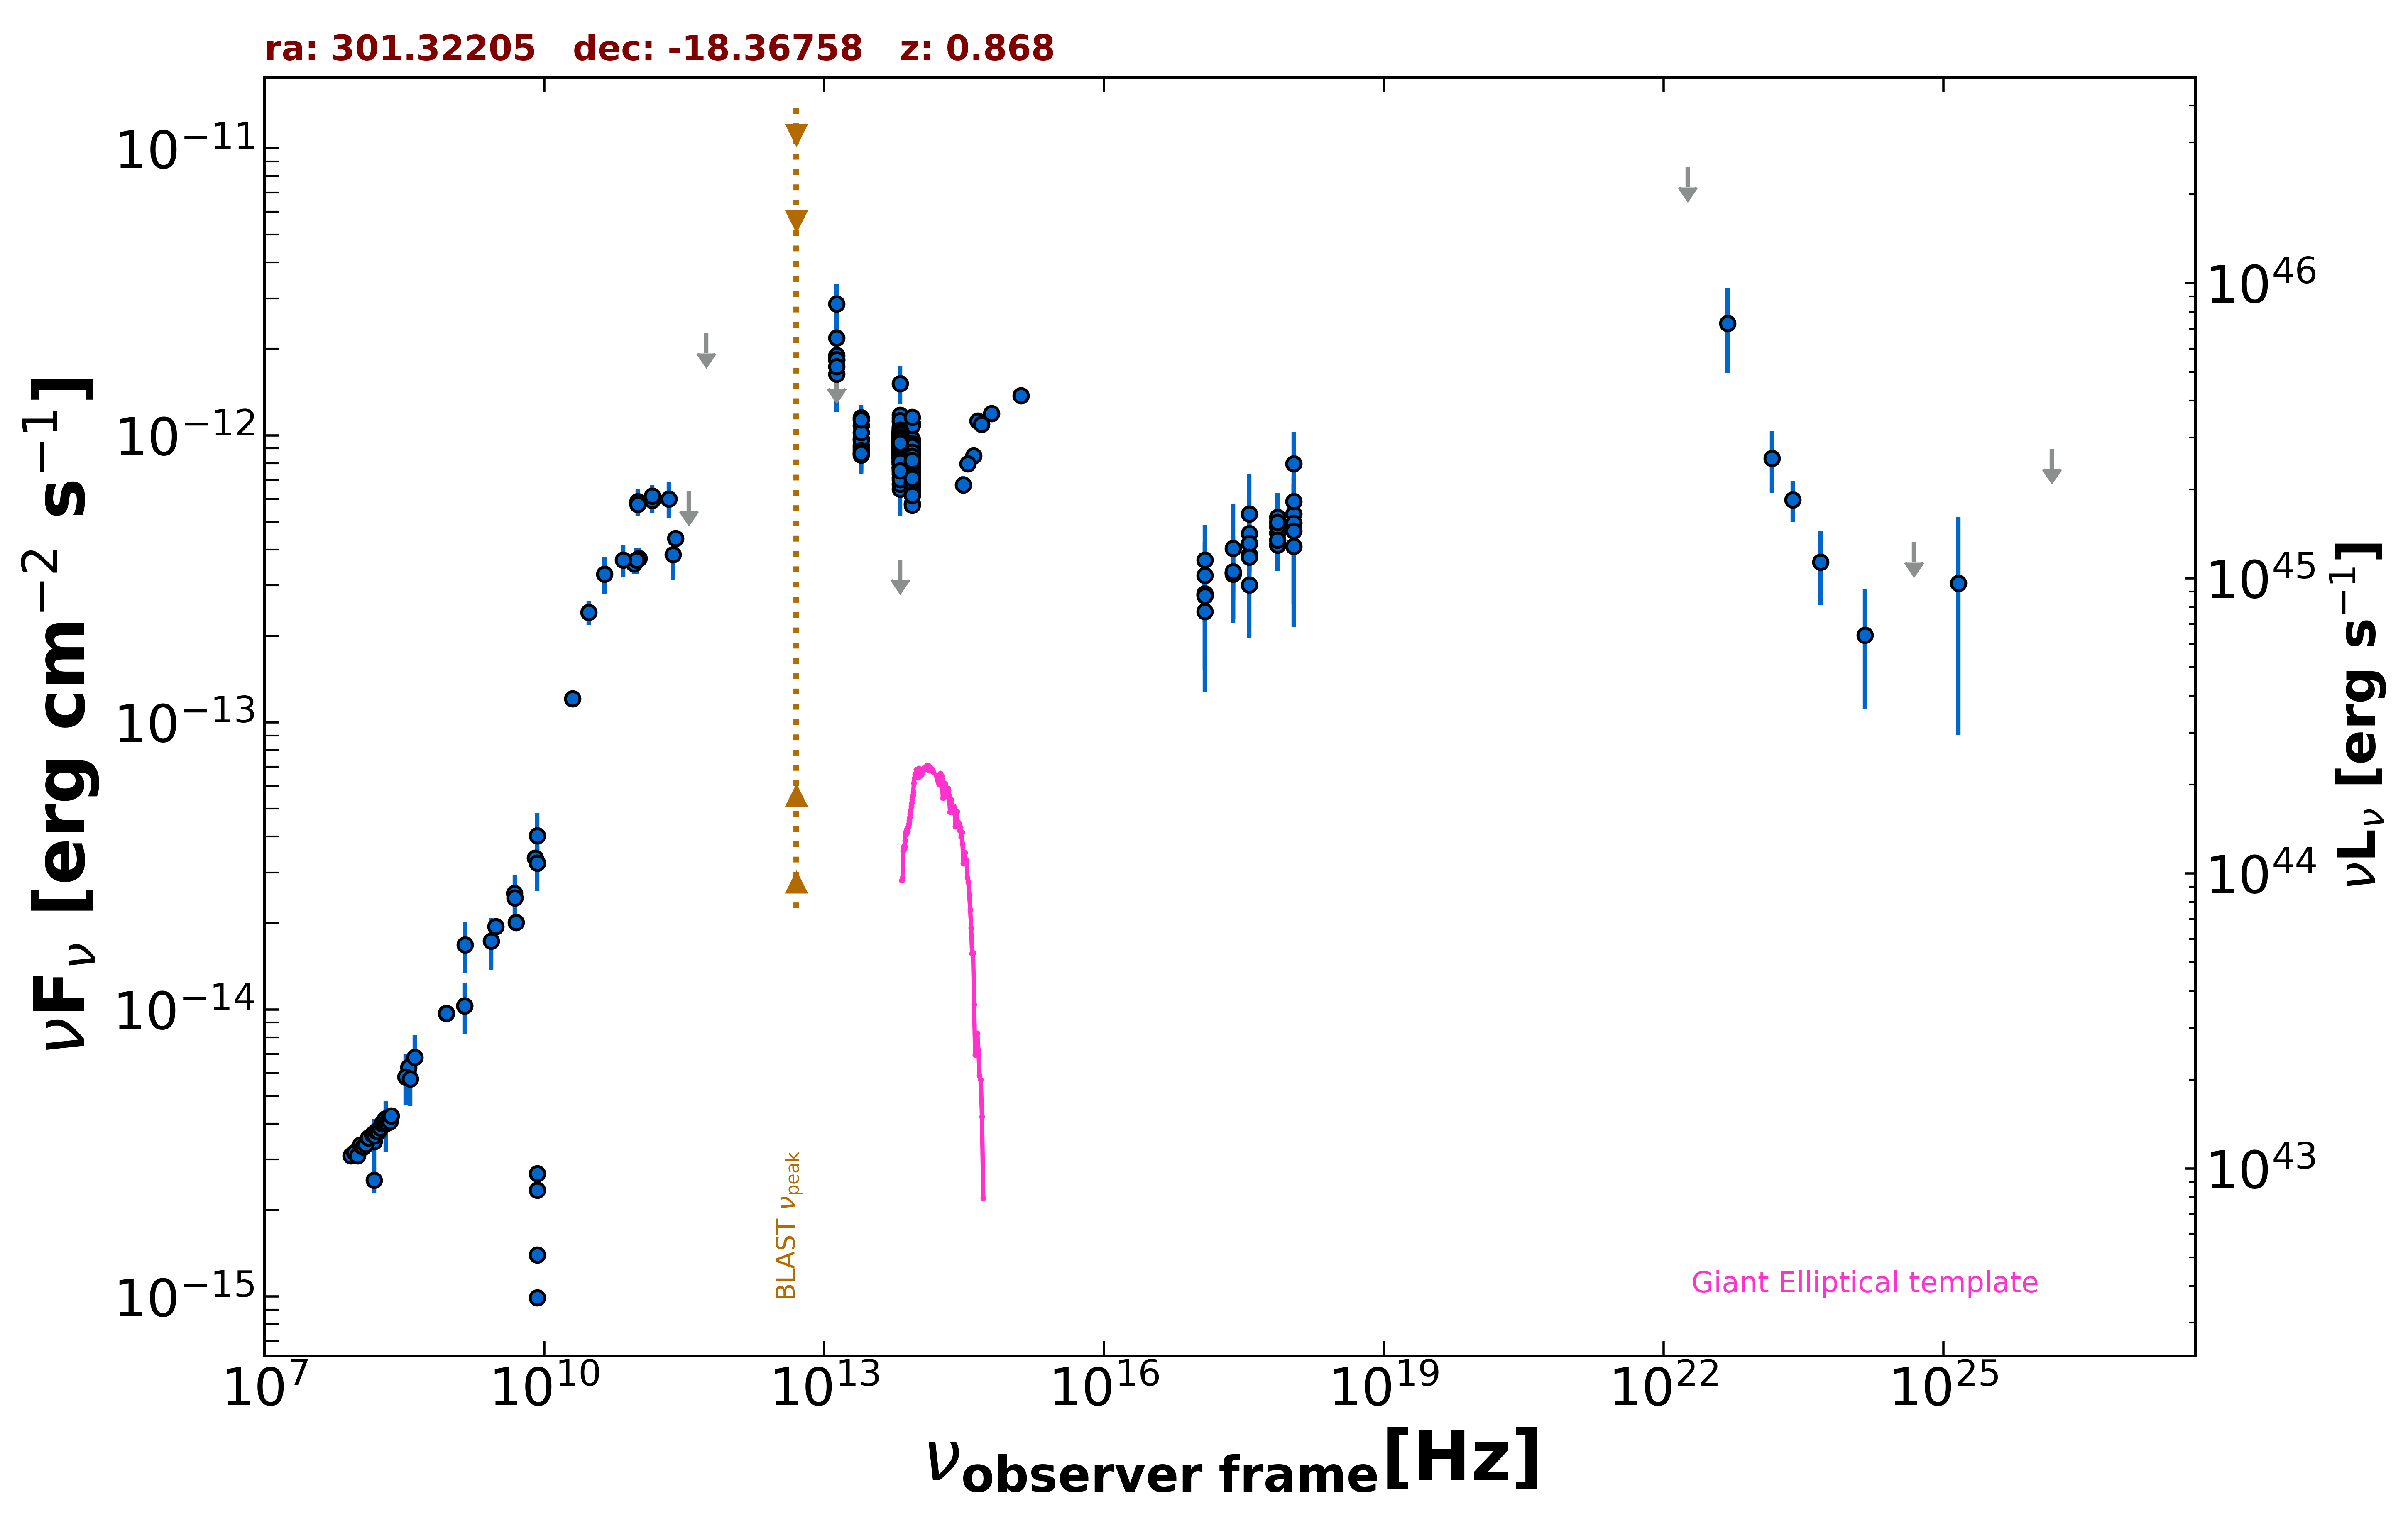

Values plotted in this chart, from the file beside it:
freq., flux, err_flux, MJD_start, MJD_end, flag, catalog, reference
1.400e+09, 1.031e-14, 3.630e-16, 55000, 55000, , NVSS, Condon et al. 1998  AJ  115  1693
8.870e+08, 9.710e-15, 6.825e-16, 55000, 55000, , RACS, Hale et al. 2021  PASA  38  e058
8.870e+08, 9.710e-15, 6.825e-16, 55000, 55000, , RACS, Hale et al. 2021  PASA  38  e058
8.870e+08, 9.710e-15, 6.825e-16, 55000, 55000, , RACS, Hale et al. 2021  PASA  38  e058
3.000e+09, 1.946e-14, 9.500e-17, 55000, 55000, , VLASSQL, Gordon et al. 2021  ApJS  255  30
2.418e+17, 3.313e-13, 4.520e-14, 56517, 58266, , 1OUSX, Giommi et al. in preparation
1.209e+17, 2.787e-13, 4.180e-14, 56517, 58266, , 1OUSX, Giommi et al. in preparation
3.627e+17, 3.840e-13, 4.860e-14, 56517, 58266, , 1OUSX, Giommi et al. in preparation
7.253e+17, 4.559e-13, 3.675e-14, 56517, 58266, , 1OUSX, Giommi et al. in preparation
1.088e+18, 5.323e-13, 7.530e-14, 56517, 58266, , 1OUSX, Giommi et al. in preparation
7.253e+17, 4.796e-13, 4.110e-14, 55000, 55000, , 2SXPS, Evans et al. 2020  ApJS  247  54
1.209e+17, 3.251e-13, 5.335e-14, 55000, 55000, , 2SXPS, Evans et al. 2020  ApJS  247  54
3.627e+17, 4.544e-13, 6.020e-14, 55000, 55000, , 2SXPS, Evans et al. 2020  ApJS  247  54
1.088e+18, 5.877e-13, 9.035e-14, 55000, 55000, , 2SXPS, Evans et al. 2020  ApJS  247  54
1.500e+08, 2.546e-15, 2.545e-16, 55000, 55000, , TGSS150, Intema et al. 2017  A&A  598  A781
3.520e+08, 6.294e-15, 1.000e-17, 55000, 55000, , WISH352, De Bruce et al. 2002  A&A  394  59
5.000e+09, 2.010e-14, 1.000e-15, 55000, 55000, , AT20G, Murphy et al. 2010  MNRAS  402  2403
8.000e+09, 3.368e-14, 1.680e-15, 55000, 55000, , AT20G, Murphy et al. 2010  MNRAS  402  2403
2.000e+10, 1.208e-13, 6.000e-15, 55000, 55000, , AT20G, Murphy et al. 2010  MNRAS  402  2403
8.400e+09, 1.394e-15, 0.000e+00, 55000, 55000, , CRATES, Healey et al. 2007  ApJS  171  61
8.400e+09, 2.344e-15, 0.000e+00, 55000, 55000, , CRATES, Healey et al. 2007  ApJS  171  61
8.400e+09, 2.680e-15, 0.000e+00, 55000, 55000, , CRATES, Healey et al. 2007  ApJS  171  61
8.400e+09, 9.912e-16, 0.000e+00, 55000, 55000, , CRATES, Healey et al. 2007  ApJS  171  61
8.400e+09, 3.232e-14, 0.000e+00, 55000, 55000, , CRATES, Healey et al. 2007  ApJS  171  61
4.800e+09, 2.539e-14, 1.390e-15, 55000, 55000, , PMN, Griffith et al. 1993-1996  VizieR  VIII/…
2.403e+11, 3.845e-13, 7.210e-14, 56104, 56104, , ALMA, Bonato et al. 2019  MNRAS  485  1188
1.035e+11, 3.726e-13, 3.105e-14, 56656, 56656, , ALMA, Bonato et al. 2019  MNRAS  485  1188
9.146e+10, 3.567e-13, 2.740e-14, 56656, 56656, , ALMA, Bonato et al. 2019  MNRAS  485  1188
9.744e+10, 3.673e-13, 3.895e-14, 56906, 56906, , ALMA, Bonato et al. 2019  MNRAS  485  1188
2.549e+11, 4.372e-13, 2.195e-14, 57474, 57474, , ALMA, Bonato et al. 2019  MNRAS  485  1188
1.000e+11, 5.885e-13, 6.265e-14, 55000, 55000, , PCCS2100, GHz The Planck Collaboration 2018  A&A  …
1.430e+11, 5.935e-13, 5.620e-14, 55000, 55000, , PCCS2143, GHz The Planck Collaboration 2018  A&A  …
3.000e+10, 2.414e-13, 2.270e-14, 55000, 55000, , PCNT, The Planck Collaboration 2018  A&A  619 …
4.400e+10, 3.284e-13, 4.845e-14, 55000, 55000, , PCNT, The Planck Collaboration 2018  A&A  619 …
7.000e+10, 3.672e-13, 4.630e-14, 55000, 55000, , PCNT, The Planck Collaboration 2018  A&A  619 …
1.000e+11, 5.746e-13, 3.855e-14, 55000, 55000, , PCNT, The Planck Collaboration 2018  A&A  619 …
1.430e+11, 6.138e-13, 5.540e-14, 55000, 55000, , PCNT, The Planck Collaboration 2018  A&A  619 …
2.170e+11, 5.992e-13, 8.515e-14, 55000, 55000, , PCNT, The Planck Collaboration 2018  A&A  619 …
3.530e+11, 6.417e-13, 0.000e+00, 55000, 55000, UL, PCNT, The Planck Collaboration 2018  A&A  619 …
5.450e+11, 2.274e-12, 0.000e+00, 55000, 55000, UL, PCNT, The Planck Collaboration 2018  A&A  619 …
8.817e+13, 7.928e-13, 3.500e-15, 55000, 55000, , UNWISE, Schlafly et al. 2019  ApJS  240  30
6.517e+13, 9.066e-13, 5.100e-15, 55000, 55000, , UNWISE, Schlafly et al. 2019  ApJS  240  30
8.817e+13, 8.077e-13, 2.085e-14, 55000, 55000, , WISE, Wright et al. 2010  AJ  140  1868
6.517e+13, 9.329e-13, 2.320e-14, 55000, 55000, , WISE, Wright et al. 2010  AJ  140  1868
2.498e+13, 9.717e-13, 4.820e-14, 55000, 55000, , WISE, Wright et al. 2010  AJ  140  1868
1.363e+13, 1.635e-12, 1.570e-13, 55000, 55000, , WISE, Wright et al. 2010  AJ  140  1868
8.817e+13, 7.510e-13, 3.735e-14, 57864, 57864, , NEOWISE, Mainzer et al. 2014  ApJ  792  30
6.517e+13, 9.184e-13, 5.585e-14, 57864, 57864, , NEOWISE, Mainzer et al. 2014  ApJ  792  30
8.817e+13, 8.122e-13, 4.490e-14, 57864, 57864, , NEOWISE, Mainzer et al. 2014  ApJ  792  30
6.517e+13, 9.832e-13, 5.340e-14, 57864, 57864, , NEOWISE, Mainzer et al. 2014  ApJ  792  30
8.817e+13, 8.205e-13, 3.780e-14, 57861, 57861, , NEOWISE, Mainzer et al. 2014  ApJ  792  30
6.517e+13, 9.644e-13, 8.785e-14, 57861, 57861, , NEOWISE, Mainzer et al. 2014  ApJ  792  30
8.817e+13, 8.663e-13, 4.310e-14, 57861, 57861, , NEOWISE, Mainzer et al. 2014  ApJ  792  30
6.517e+13, 8.909e-13, 8.545e-14, 57861, 57861, , NEOWISE, Mainzer et al. 2014  ApJ  792  30
8.817e+13, 7.435e-13, 3.970e-14, 57861, 57861, , NEOWISE, Mainzer et al. 2014  ApJ  792  30
6.517e+13, 9.184e-13, 6.515e-14, 57861, 57861, , NEOWISE, Mainzer et al. 2014  ApJ  792  30
8.817e+13, 8.085e-13, 4.395e-14, 57864, 57864, , NEOWISE, Mainzer et al. 2014  ApJ  792  30
6.517e+13, 9.608e-13, 7.070e-14, 57864, 57864, , NEOWISE, Mainzer et al. 2014  ApJ  792  30
8.817e+13, 7.721e-13, 3.560e-14, 57864, 57864, , NEOWISE, Mainzer et al. 2014  ApJ  792  30
6.517e+13, 8.485e-13, 5.080e-14, 57864, 57864, , NEOWISE, Mainzer et al. 2014  ApJ  792  30
... 554 more rows
